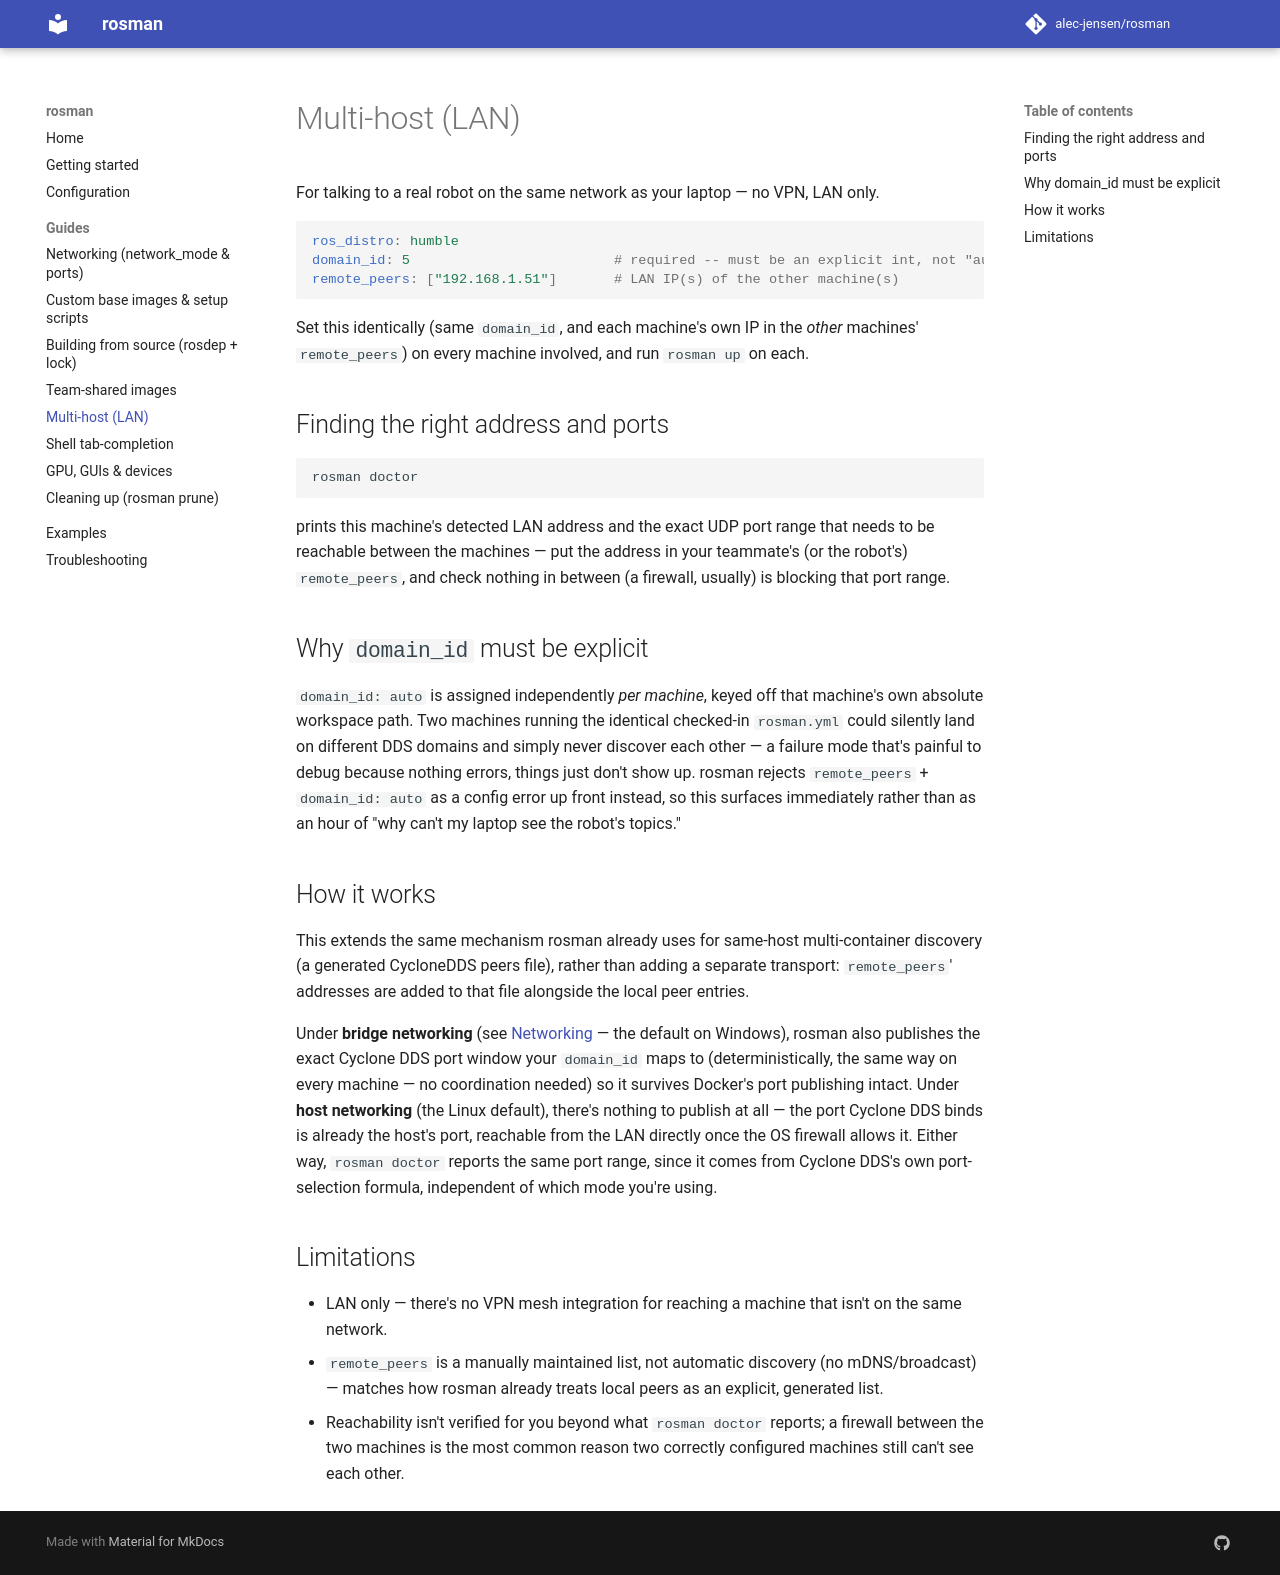

repository: alec-jensen/rosman · page: guides/multi-host/index.html · generator: mkdocs

# Multi-host (LAN)

For talking to a real robot on the same network as your laptop — no VPN,
LAN only.

```yaml
ros_distro: humble
domain_id: 5                         # required -- must be an explicit int, not "auto"
remote_peers: ["192.168.1.51"]       # LAN IP(s) of the other machine(s)
```

Set this identically (same `domain_id`, and each machine's own IP in the
*other* machines' `remote_peers`) on every machine involved, and run
`rosman up` on each.

## Finding the right address and ports

```sh
rosman doctor
```

prints this machine's detected LAN address and the exact UDP port range
that needs to be reachable between the machines — put the address in your
teammate's (or the robot's) `remote_peers`, and check nothing in between
(a firewall, usually) is blocking that port range.

## Why `domain_id` must be explicit

`domain_id: auto` is assigned independently *per machine*, keyed off that
machine's own absolute workspace path. Two machines running the identical
checked-in `rosman.yml` could silently land on different DDS domains and
simply never discover each other — a failure mode that's painful to debug
because nothing errors, things just don't show up. rosman rejects
`remote_peers` + `domain_id: auto` as a config error up front instead, so
this surfaces immediately rather than as an hour of "why can't my laptop
see the robot's topics."

## How it works

This extends the same mechanism rosman already uses for same-host
multi-container discovery (a generated CycloneDDS peers file), rather than
adding a separate transport: `remote_peers`' addresses are added to that
file alongside the local peer entries.

Under **bridge networking** (see [Networking](networking.md) — the
default on Windows), rosman also publishes the exact Cyclone DDS port
window your `domain_id` maps to (deterministically, the same way on every
machine — no coordination needed) so it survives Docker's port publishing
intact. Under **host networking** (the Linux default), there's nothing to
publish at all — the port Cyclone DDS binds is already the host's port,
reachable from the LAN directly once the OS firewall allows it. Either
way, `rosman doctor` reports the same port range, since it comes from
Cyclone DDS's own port-selection formula, independent of which mode
you're using.

## Limitations

- LAN only — there's no VPN mesh integration for reaching a machine that
  isn't on the same network.
- `remote_peers` is a manually maintained list, not automatic discovery
  (no mDNS/broadcast) — matches how rosman already treats local peers as
  an explicit, generated list.
- Reachability isn't verified for you beyond what `rosman doctor` reports;
  a firewall between the two machines is the most common reason two
  correctly configured machines still can't see each other.
